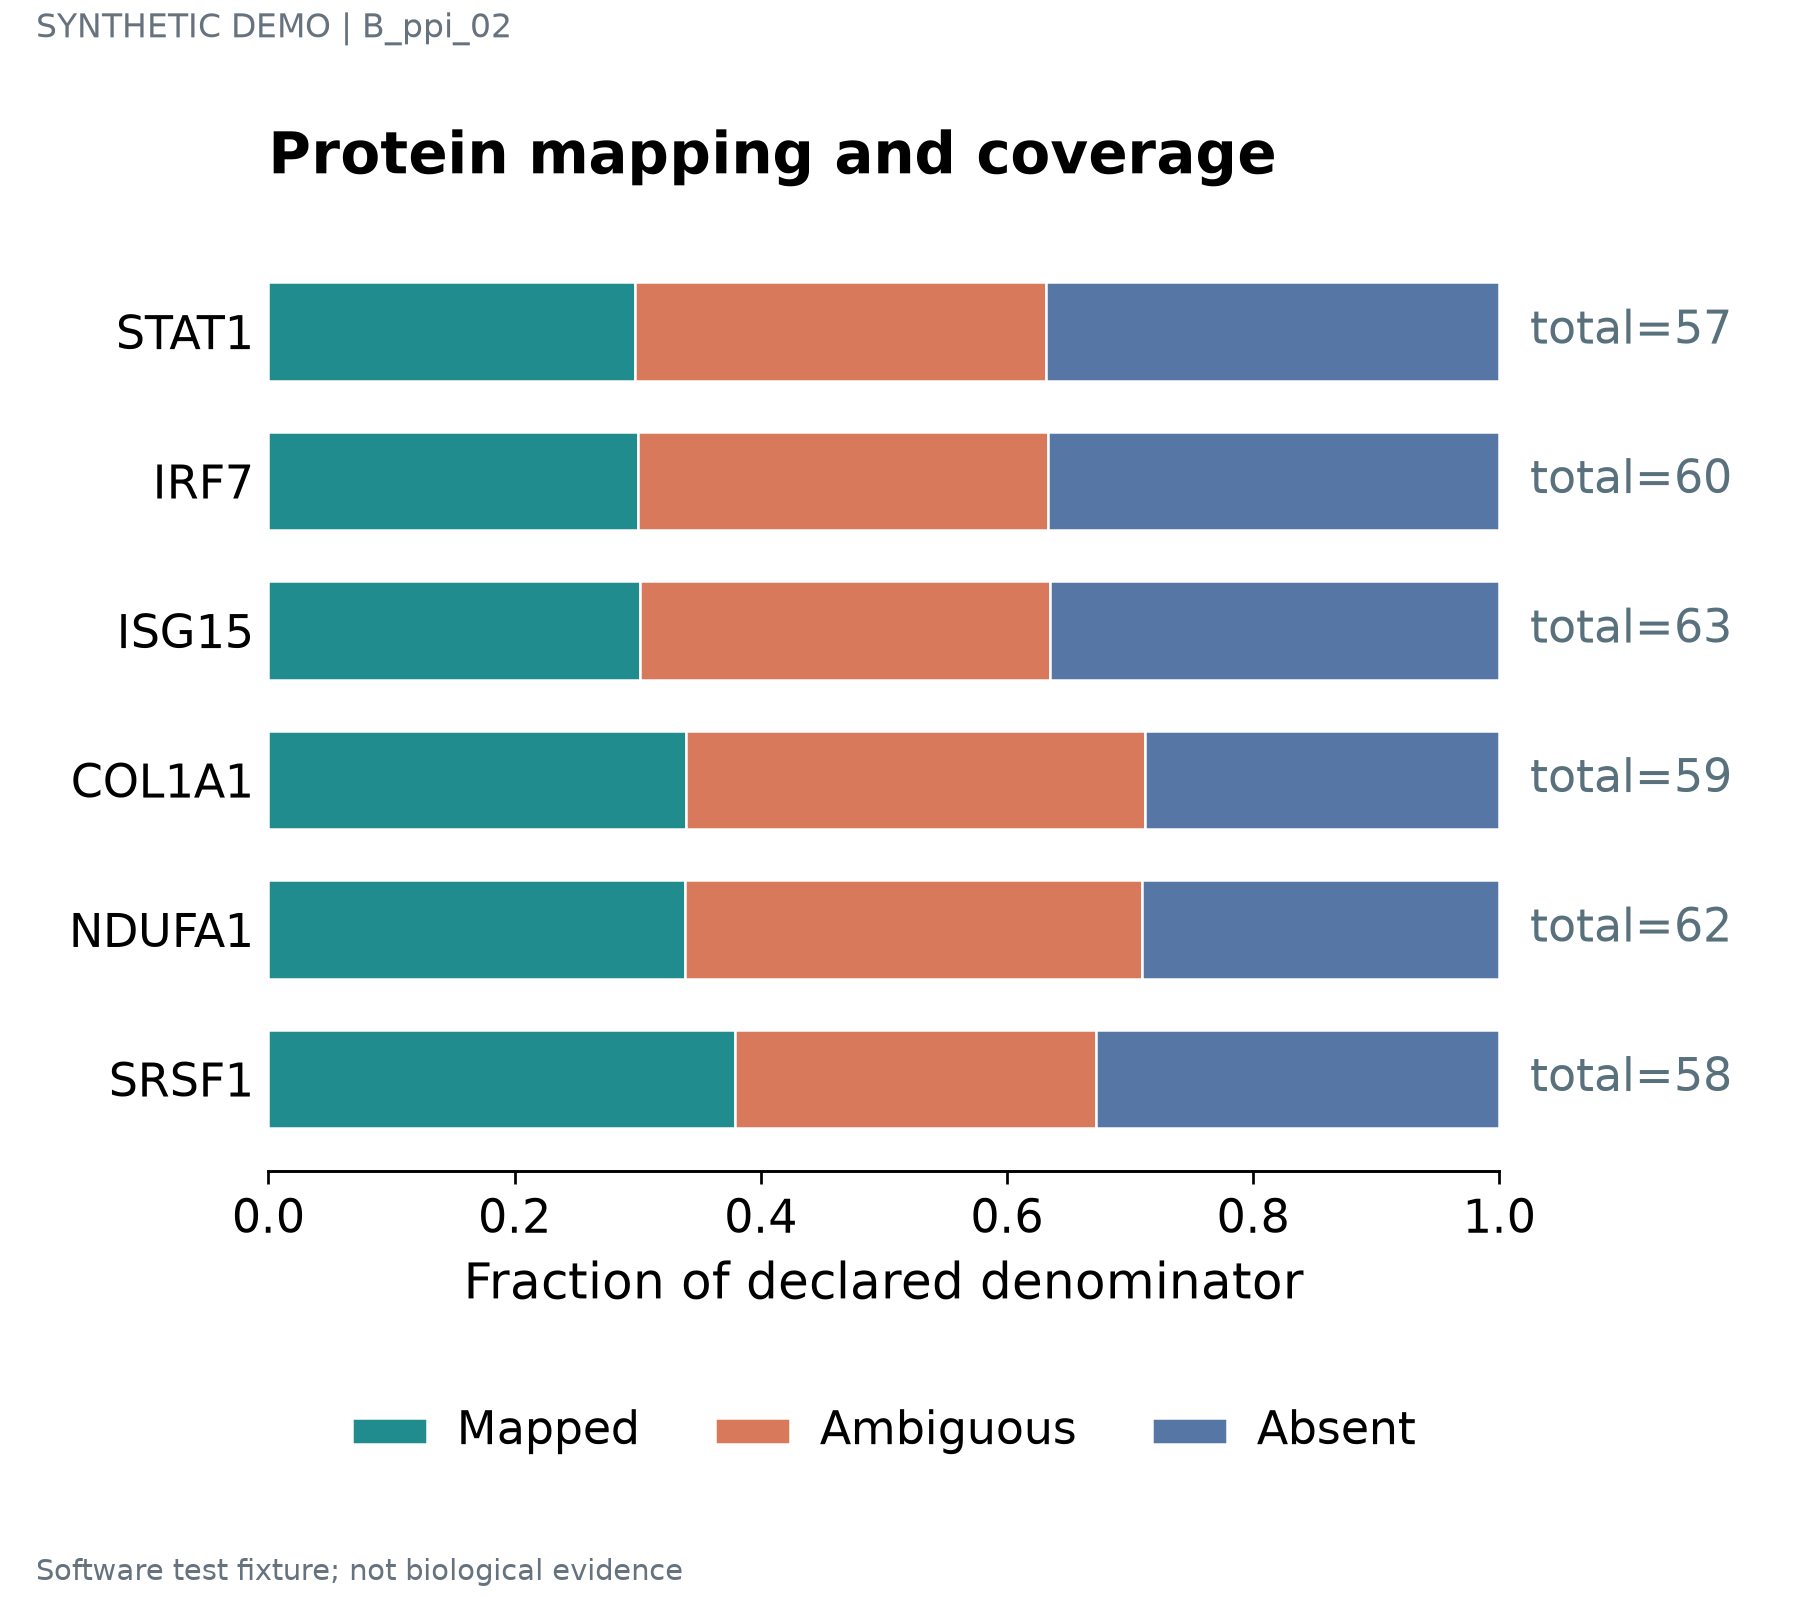

The file beside this chart, header and first rows:
label	series	value	denominator	panel_id
STAT1	Mapped	0.2982	57	p1
STAT1	Ambiguous	0.3333	57	p1
STAT1	Absent	0.3684	57	p1
IRF7	Mapped	0.3	60	p1
IRF7	Ambiguous	0.3333	60	p1
IRF7	Absent	0.3667	60	p1
ISG15	Mapped	0.3016	63	p1
ISG15	Ambiguous	0.3333	63	p1
ISG15	Absent	0.3651	63	p1
COL1A1	Mapped	0.339	59	p1
COL1A1	Ambiguous	0.3729	59	p1
COL1A1	Absent	0.2881	59	p1
NDUFA1	Mapped	0.3387	62	p1
NDUFA1	Ambiguous	0.371	62	p1
NDUFA1	Absent	0.2903	62	p1
SRSF1	Mapped	0.3793	58	p1
SRSF1	Ambiguous	0.2931	58	p1
SRSF1	Absent	0.3276	58	p1
